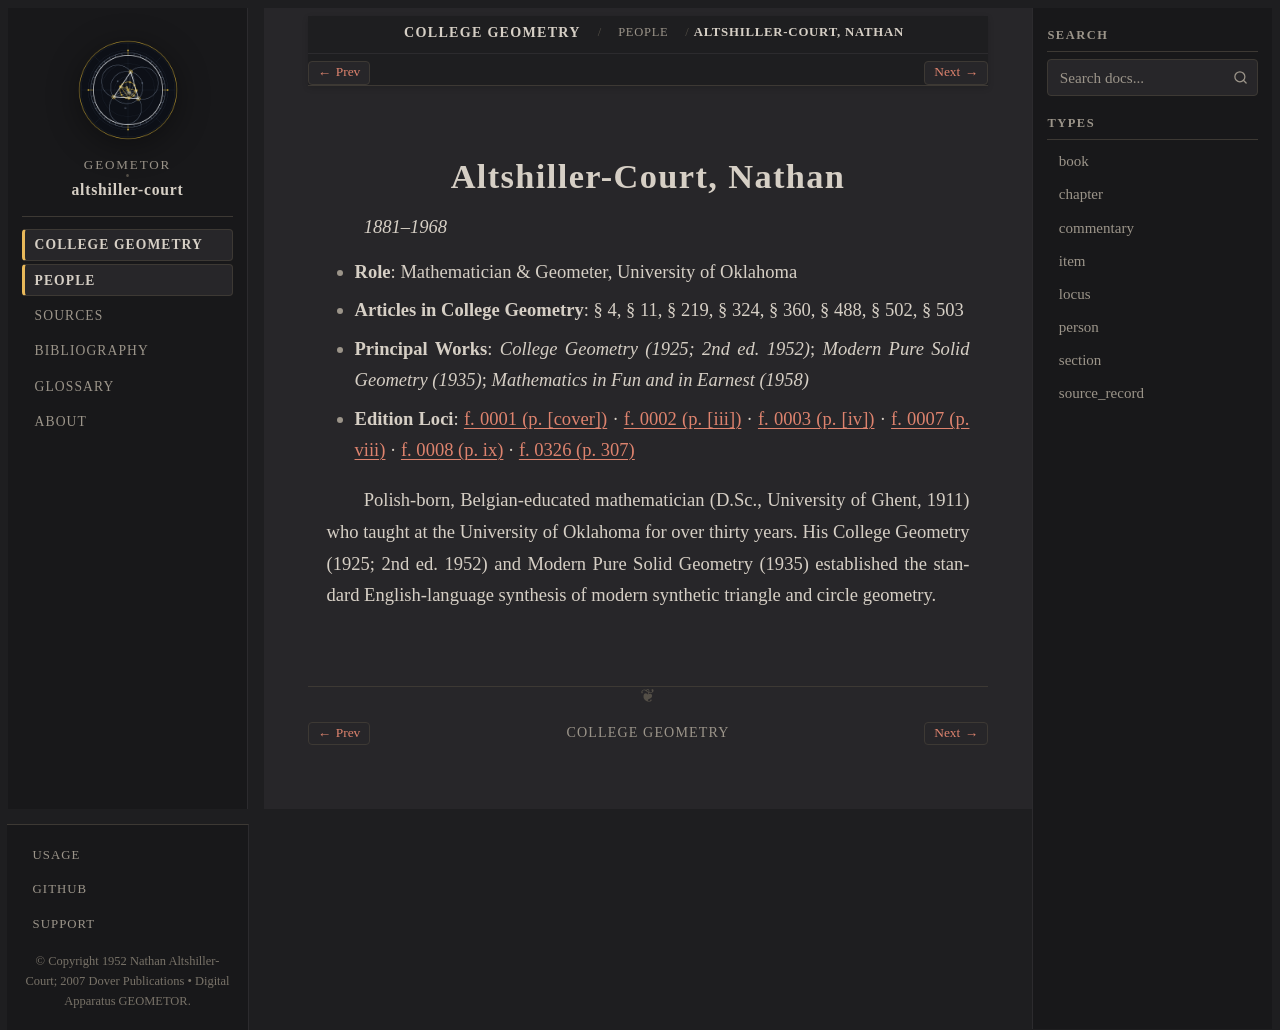

repository: geometor/altshiller-court · page: college_geometry/people/altshiller-court.html · generator: sphinx

:type: person
:layout: book
:title: Altshiller-Court, Nathan
:lifespan: 1881–1968

.. _person-altshiller-court:

Altshiller-Court, Nathan
========================

*1881–1968*

* **Role**: Mathematician & Geometer, University of Oklahoma
* **Articles in College Geometry**: § 4, § 11, § 219, § 324, § 360, § 488, § 502, § 503
* **Principal Works**: *College Geometry (1925; 2nd ed. 1952)*; *Modern Pure Solid Geometry (1935)*; *Mathematics in Fun and in Earnest (1958)*
* **Edition Loci**: :ref:`f. 0001 (p. [cover]) <frontmatter-01-cover>` · :ref:`f. 0002 (p. [iii]) <frontmatter-02-title-and-dedication>` · :ref:`f. 0003 (p. [iv]) <frontmatter-02-title-and-dedication>` · :ref:`f. 0007 (p. viii) <frontmatter-03-preface>` · :ref:`f. 0008 (p. ix) <frontmatter-03-preface>` · :ref:`f. 0326 (p. 307) <historical-and-bibliographical-notes-names-list-of-names>`

Polish-born, Belgian-educated mathematician (D.Sc., University of Ghent, 1911) who taught at the University of Oklahoma for over thirty years. His College Geometry (1925; 2nd ed. 1952) and Modern Pure Solid Geometry (1935) established the standard English-language synthesis of modern synthetic triangle and circle geometry.
